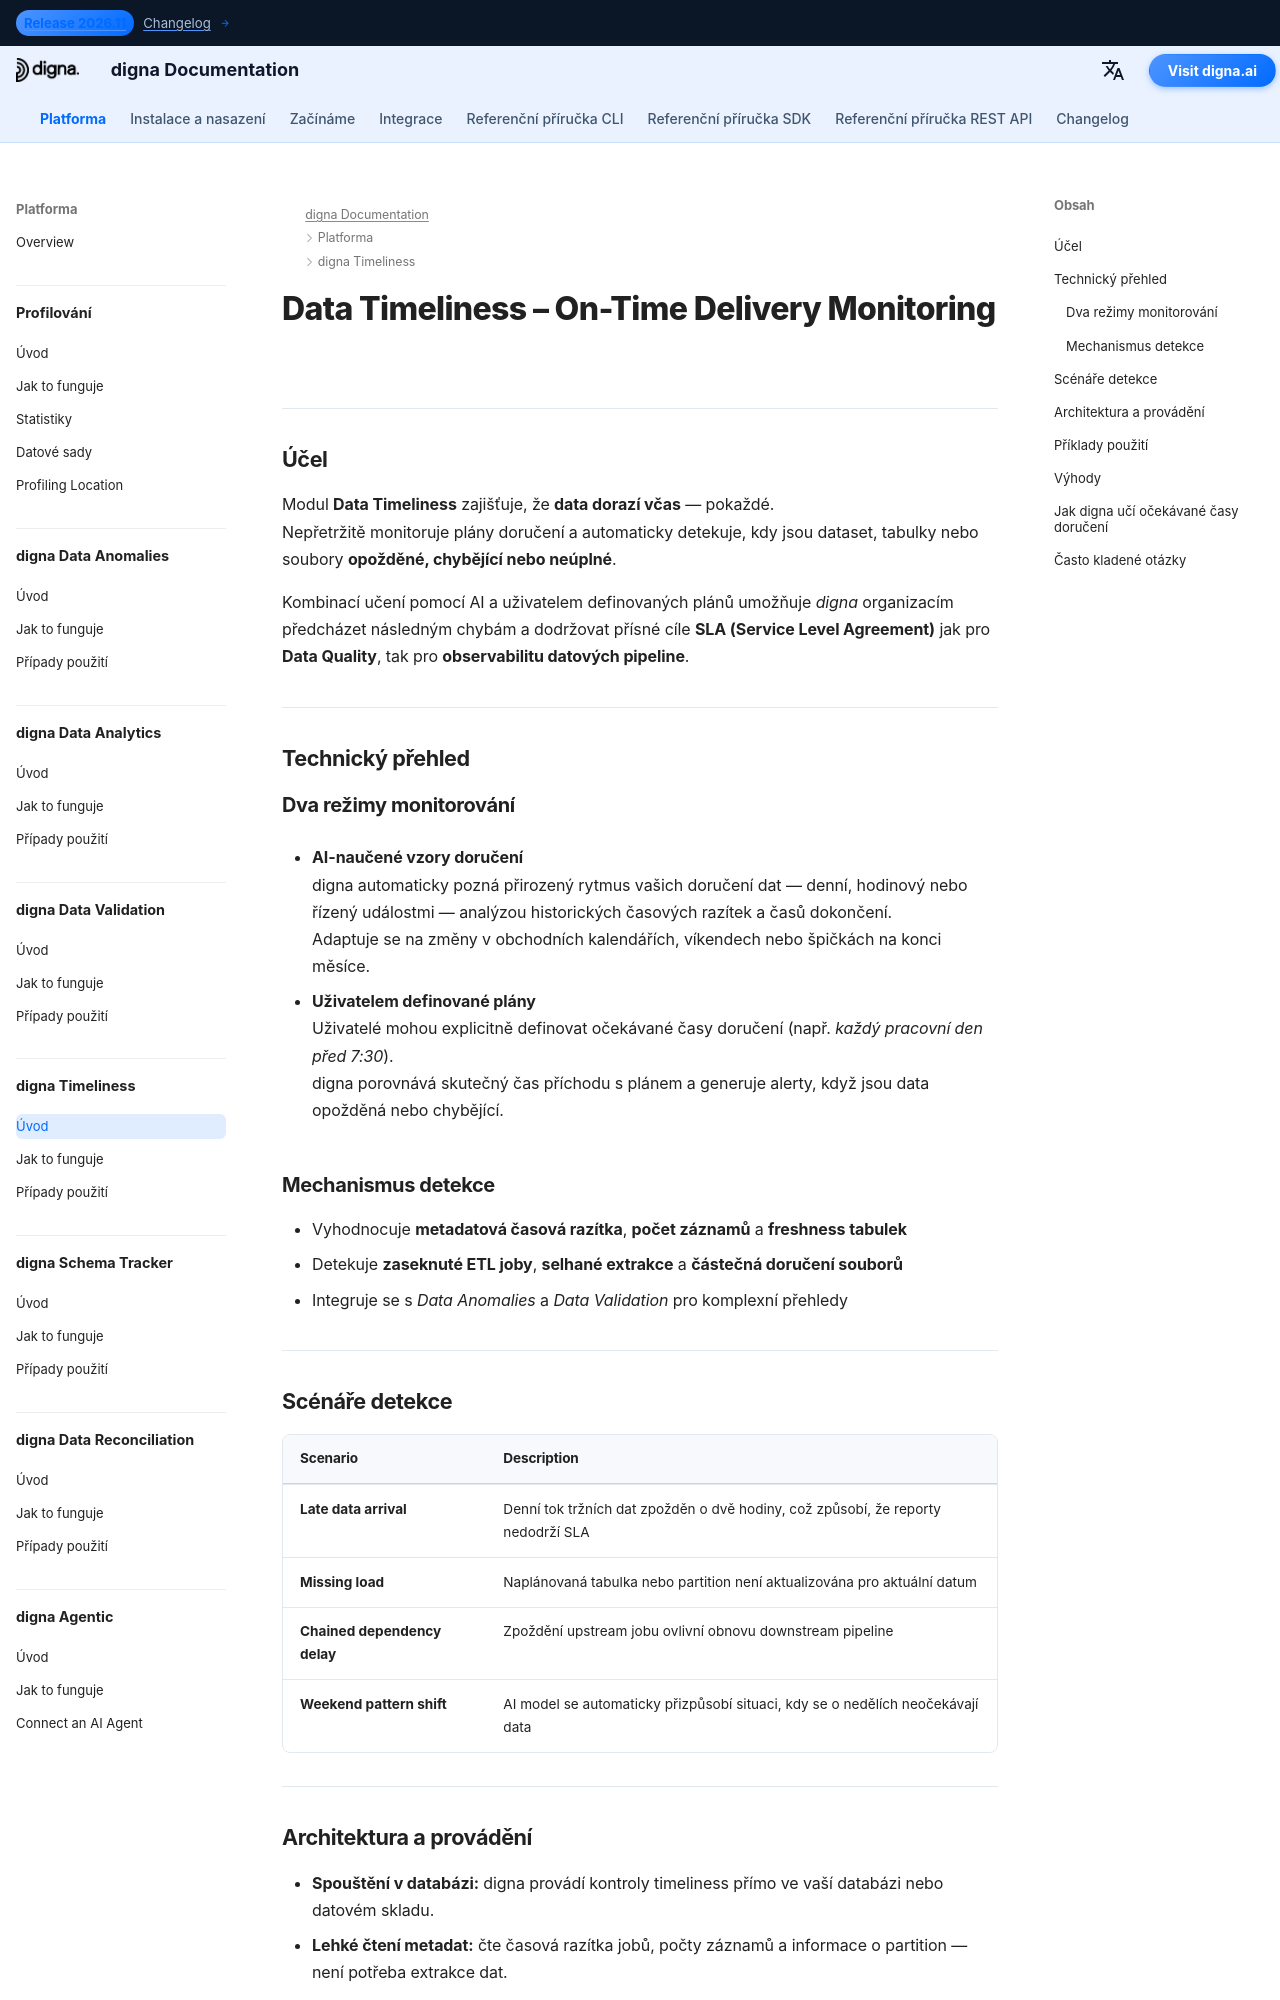

repository: dignaai/digna-docs · page: cs/platform/data_timeliness/Introduction/index.html · generator: mkdocs

---
title: Data Timeliness – Monitorování včasného doručení | digna Documentation
description: Zjistěte, jak modul digna Data Timeliness zajišťuje, že data přicházejí v očekávaném čase. Detekujte opožděná nebo chybějící doručení, sledujte SLA a chraňte obchodní procesy před tichými zpožděními. AI-poháněné detekce pro lepší kvalitu dat a observabilitu datových pipeline.
image: /assets/logo_square.png
keywords:
  - data timeliness
  - monitoring doručení
  - kvalita dat
  - kvalita dat
  - observabilita dat
  - detekce opožděných dat
  - upozornění na chybějící data
  - sledování SLA
  - AI analýza doručení
  - digna data timeliness
lang: cs
robots: index, follow
og_title: Data Timeliness – Monitorování včasného doručení | digna Documentation
og_description: digna Data Timeliness automaticky detekuje zpožděná nebo chybějící doručení dat pomocí AI. Chraňte obchodní procesy, sledujte SLA a zajistěte včasná a spolehlivá data napříč všemi pipeline.
og_image: /assets/logo_square.png
og_type: article
twitter_card: summary_large_image
---

# Data Timeliness – On-Time Delivery Monitoring
<h1 style="display:none;">AI-Driven Data Timeliness Module for Data Quality and Observability – digna</h1>

---

## Účel

Modul **Data Timeliness** zajišťuje, že **data dorazí včas** — pokaždé.  
Nepřetržitě monitoruje plány doručení a automaticky detekuje, kdy jsou dataset, tabulky nebo soubory **opožděné, chybějící nebo neúplné**.  

Kombinací učení pomocí AI a uživatelem definovaných plánů umožňuje *digna* organizacím předcházet následným chybám a dodržovat přísné cíle **SLA (Service Level Agreement)** jak pro **Data Quality**, tak pro **observabilitu datových pipeline**.

---

## Technický přehled

### Dva režimy monitorování
- **AI-naučené vzory doručení**  
  digna automaticky pozná přirozený rytmus vašich doručení dat — denní, hodinový nebo řízený událostmi — analýzou historických časových razítek a časů dokončení.  
  Adaptuje se na změny v obchodních kalendářích, víkendech nebo špičkách na konci měsíce.

- **Uživatelem definované plány**  
  Uživatelé mohou explicitně definovat očekávané časy doručení (např. *každý pracovní den před 7:30*).  
  digna porovnává skutečný čas příchodu s plánem a generuje alerty, když jsou data opožděná nebo chybějící.

### Mechanismus detekce
- Vyhodnocuje **metadatová časová razítka**, **počet záznamů** a **freshness tabulek**  
- Detekuje **zaseknuté ETL joby**, **selhané extrakce** a **částečná doručení souborů**  
- Integruje se s *Data Anomalies* a *Data Validation* pro komplexní přehledy

---
